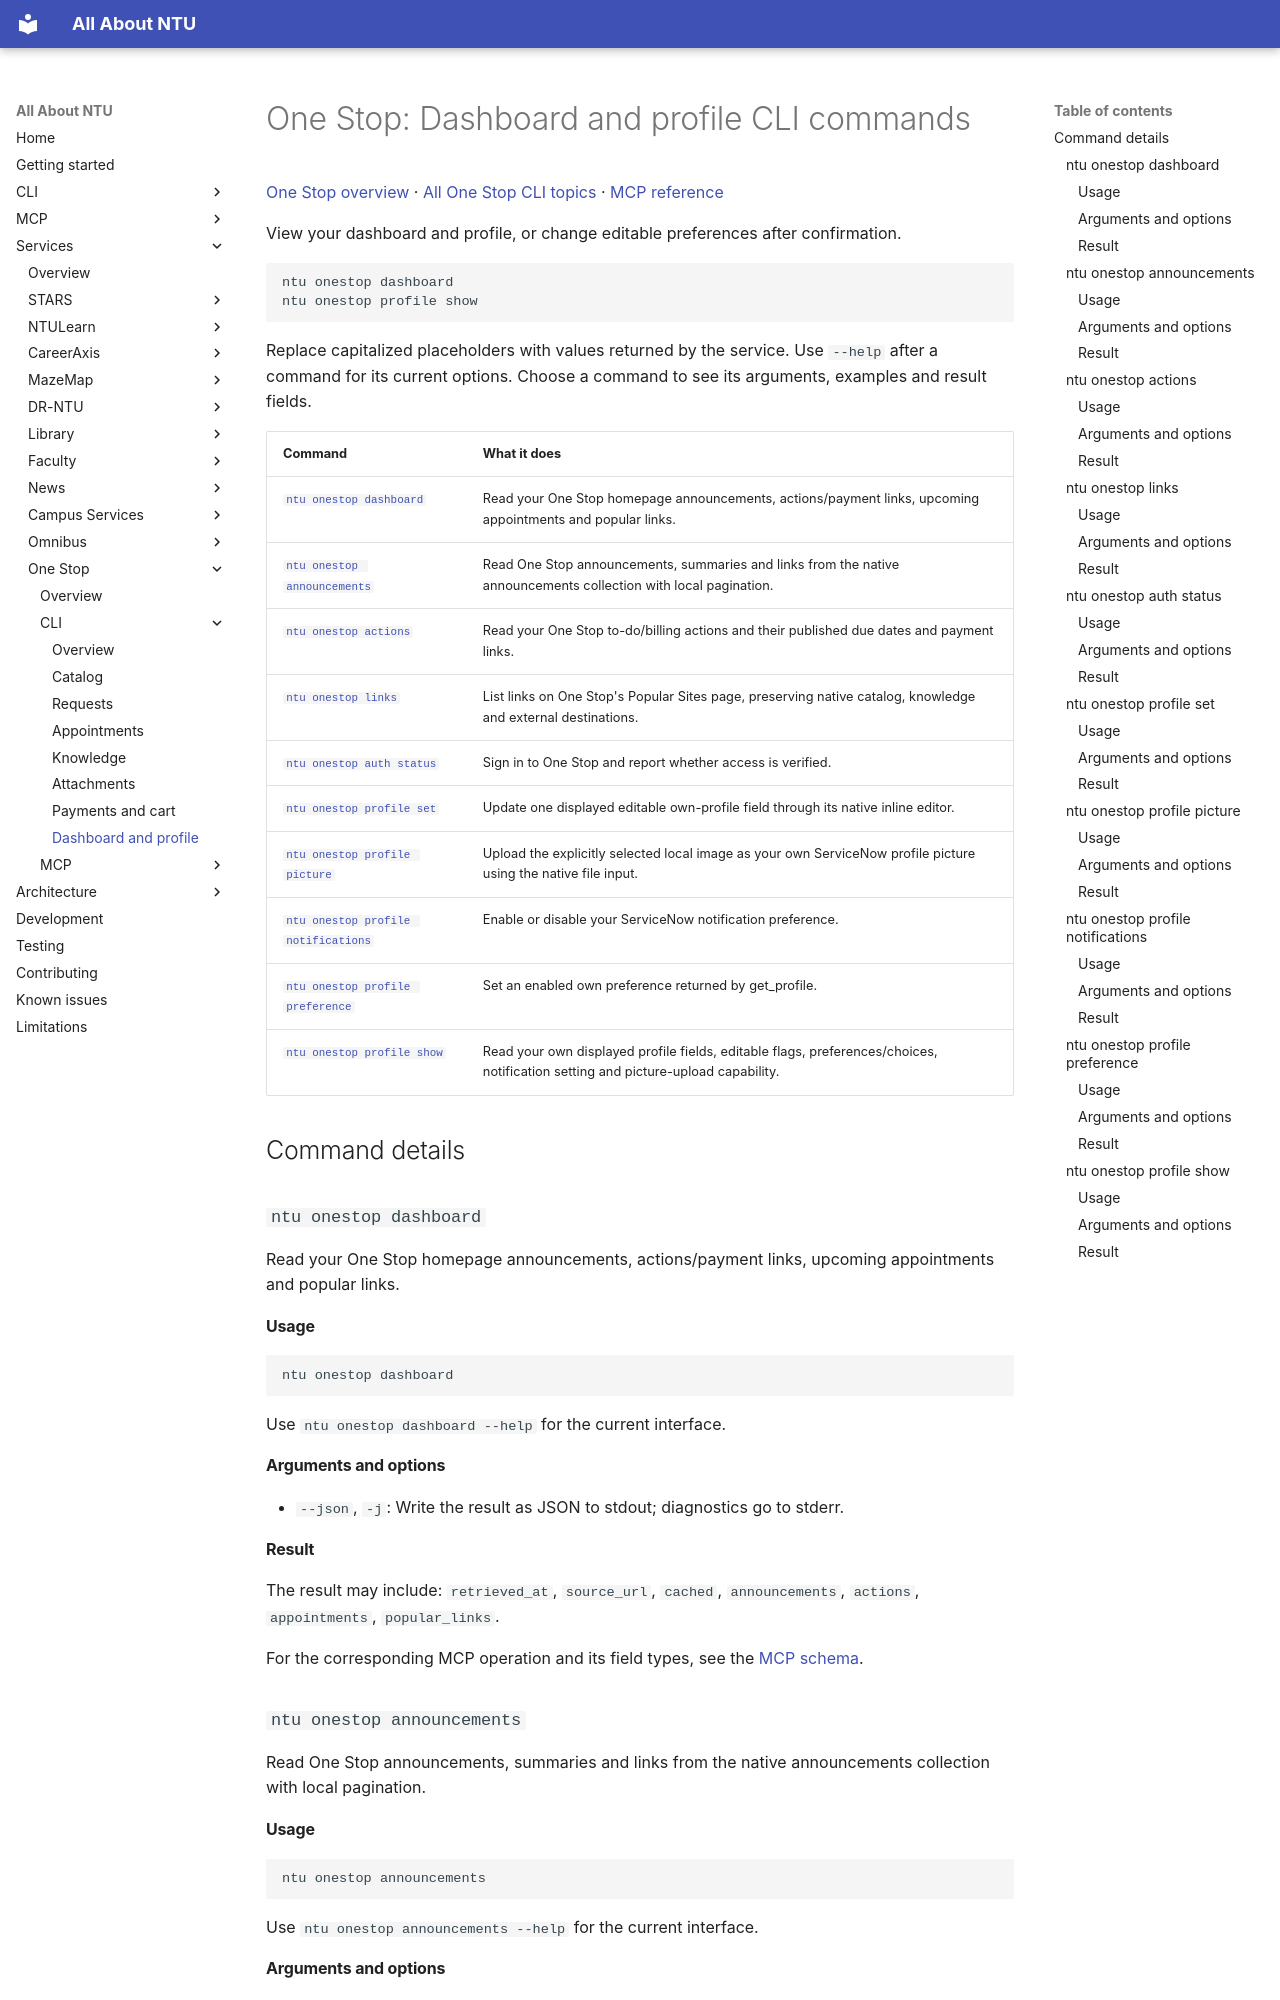

repository: pitchaya-s/all-abt-ntu · page: services/one-stop/cli/account/index.html · generator: mkdocs

# One Stop: Dashboard and profile CLI commands

[One Stop overview](../index.md) · [All One Stop CLI topics](index.md) · [MCP reference](../mcp/index.md)

View your dashboard and profile, or change editable preferences after confirmation.

```sh
ntu onestop dashboard
ntu onestop profile show
```

Replace capitalized placeholders with values returned by the service. Use `--help` after a command for its current options. Choose a command to see its arguments, examples and result fields.

| Command | What it does |
| --- | --- |
| [`ntu onestop dashboard`](account.md#cmd-onestop-dashboard) | Read your One Stop homepage announcements, actions/payment links, upcoming appointments and popular links. |
| [`ntu onestop announcements`](account.md#cmd-onestop-announcements) | Read One Stop announcements, summaries and links from the native announcements collection with local pagination. |
| [`ntu onestop actions`](account.md#cmd-onestop-actions) | Read your One Stop to-do/billing actions and their published due dates and payment links. |
| [`ntu onestop links`](account.md#cmd-onestop-links) | List links on One Stop's Popular Sites page, preserving native catalog, knowledge and external destinations. |
| [`ntu onestop auth status`](account.md#cmd-onestop-auth-status) | Sign in to One Stop and report whether access is verified. |
| [`ntu onestop profile set`](account.md#cmd-onestop-profile-set) | Update one displayed editable own-profile field through its native inline editor. |
| [`ntu onestop profile picture`](account.md#cmd-onestop-profile-picture) | Upload the explicitly selected local image as your own ServiceNow profile picture using the native file input. |
| [`ntu onestop profile notifications`](account.md#cmd-onestop-profile-notifications) | Enable or disable your ServiceNow notification preference. |
| [`ntu onestop profile preference`](account.md#cmd-onestop-profile-preference) | Set an enabled own preference returned by get_profile. |
| [`ntu onestop profile show`](account.md#cmd-onestop-profile-show) | Read your own displayed profile fields, editable flags, preferences/choices, notification setting and picture-upload capability. |

## Command details

<a id="cmd-onestop-dashboard"></a>
### `ntu onestop dashboard`

Read your One Stop homepage announcements, actions/payment links, upcoming appointments and popular links.

#### Usage

```sh
ntu onestop dashboard
```

Use `ntu onestop dashboard --help` for the current interface.

#### Arguments and options

- `--json`, `-j`: Write the result as JSON to stdout; diagnostics go to stderr.

#### Result

The result may include: `retrieved_at`, `source_url`, `cached`, `announcements`, `actions`, `appointments`, `popular_links`.

For the corresponding MCP operation and its field types, see the [MCP schema](../mcp/account.md#onestop_get_dashboard).

<a id="cmd-onestop-announcements"></a>
### `ntu onestop announcements`

Read One Stop announcements, summaries and links from the native announcements collection with local pagination.
